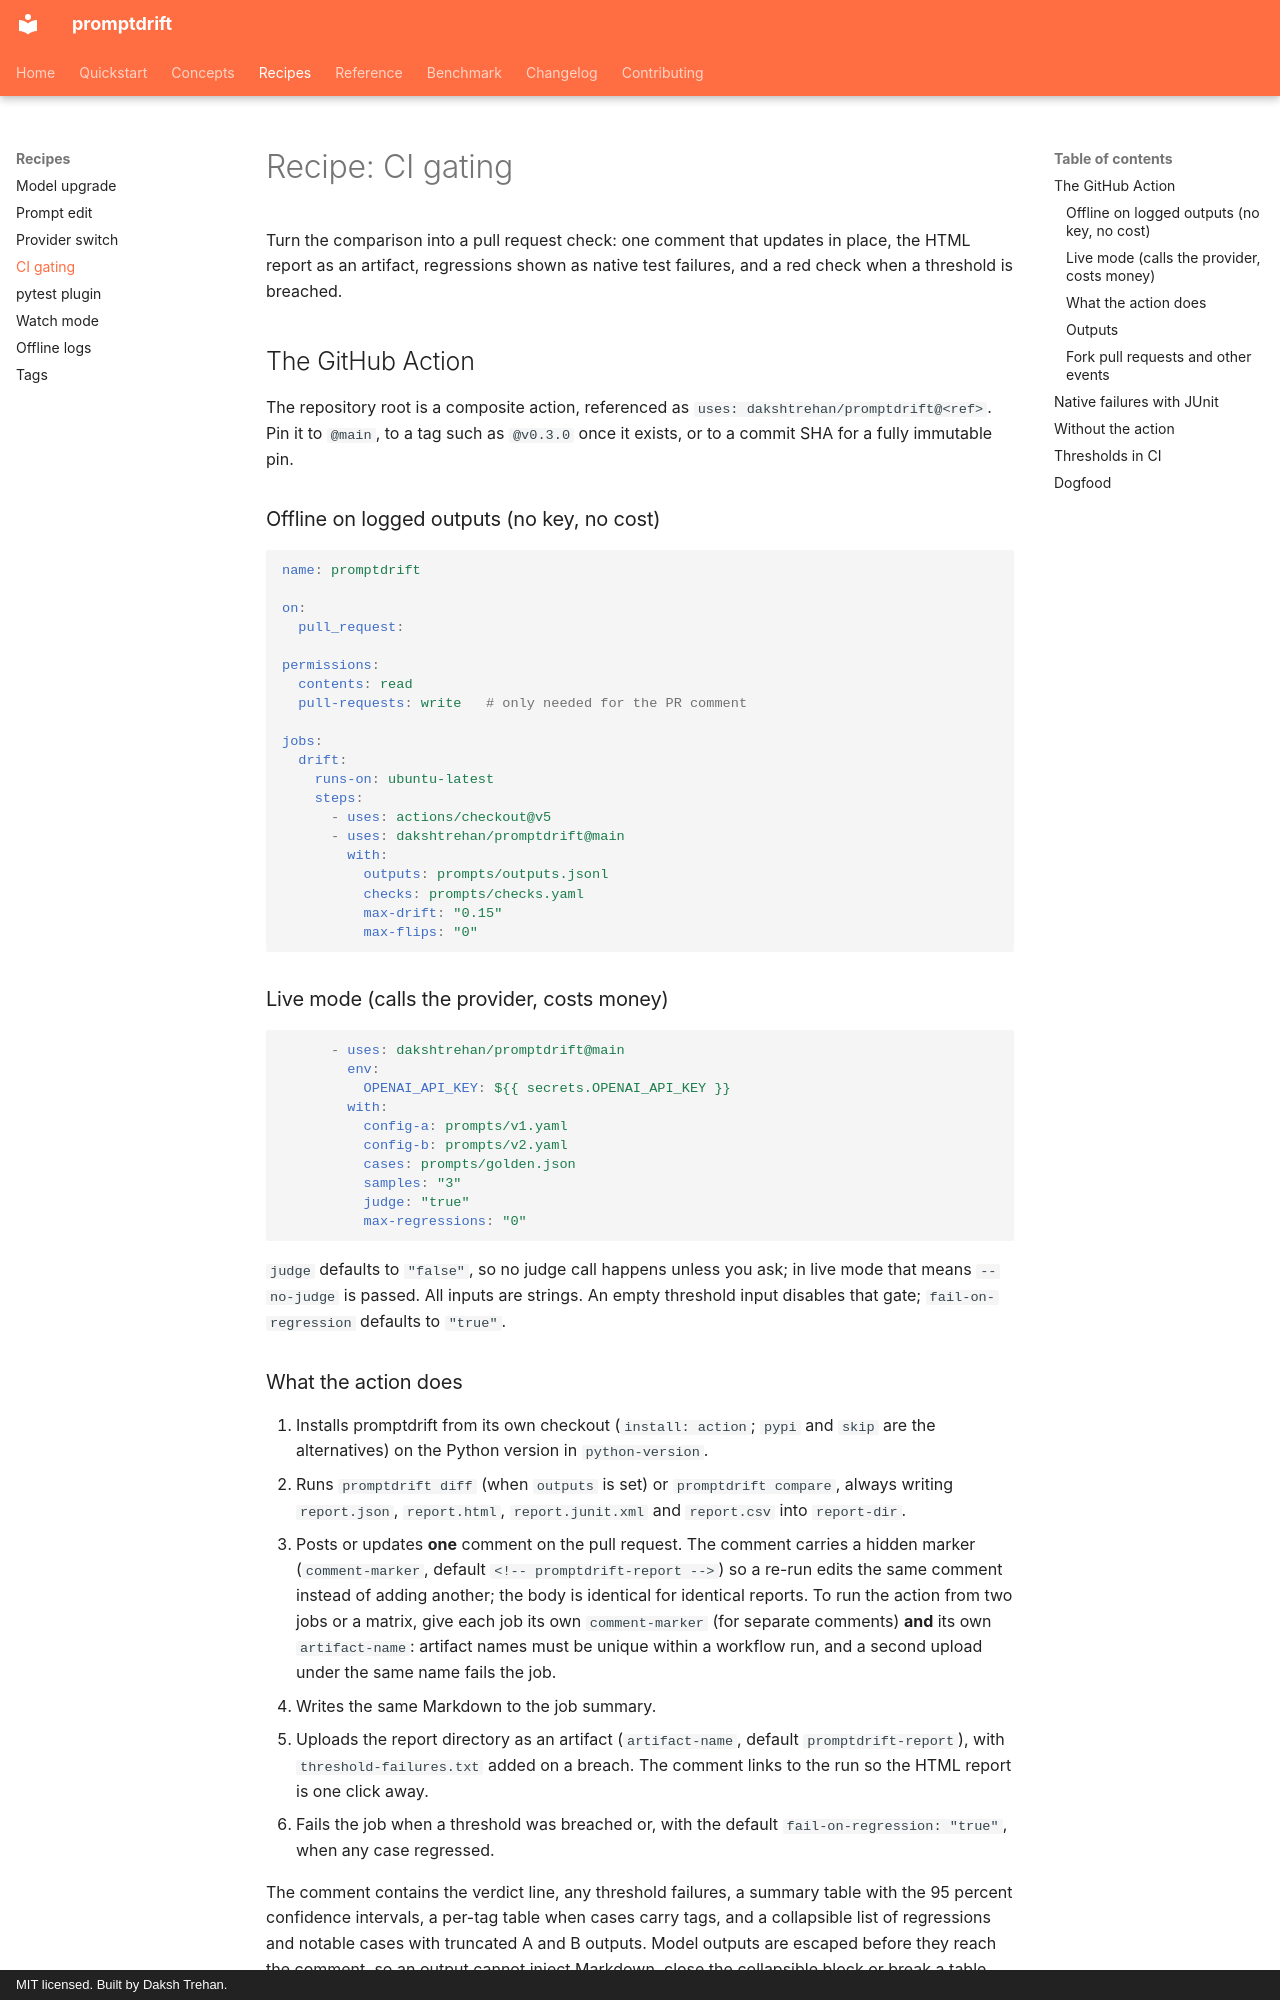

repository: dakshtrehan/promptdrift · page: recipes/ci-gating/index.html · generator: mkdocs · copyright: MIT licensed. Built by Daksh Trehan.

# Recipe: CI gating

Turn the comparison into a pull request check: one comment that updates in
place, the HTML report as an artifact, regressions shown as native test
failures, and a red check when a threshold is breached.

## The GitHub Action

The repository root is a composite action, referenced as
`uses: dakshtrehan/promptdrift@<ref>`. Pin it to `@main`, to a tag such as
`@v0.3.0` once it exists, or to a commit SHA for a fully immutable pin.

### Offline on logged outputs (no key, no cost)

```yaml
name: promptdrift

on:
  pull_request:

permissions:
  contents: read
  pull-requests: write   # only needed for the PR comment

jobs:
  drift:
    runs-on: ubuntu-latest
    steps:
      - uses: actions/checkout@v5
      - uses: dakshtrehan/promptdrift@main
        with:
          outputs: prompts/outputs.jsonl
          checks: prompts/checks.yaml
          max-drift: "0.15"
          max-flips: "0"
```

### Live mode (calls the provider, costs money)

```yaml
      - uses: dakshtrehan/promptdrift@main
        env:
          OPENAI_API_KEY: ${{ secrets.OPENAI_API_KEY }}
        with:
          config-a: prompts/v1.yaml
          config-b: prompts/v2.yaml
          cases: prompts/golden.json
          samples: "3"
          judge: "true"
          max-regressions: "0"
```

`judge` defaults to `"false"`, so no judge call happens unless you ask; in
live mode that means `--no-judge` is passed. All inputs are strings. An empty
threshold input disables that gate; `fail-on-regression` defaults to
`"true"`.

### What the action does

1. Installs promptdrift from its own checkout (`install: action`; `pypi` and
   `skip` are the alternatives) on the Python version in `python-version`.
2. Runs `promptdrift diff` (when `outputs` is set) or `promptdrift compare`,
   always writing `report.json`, `report.html`, `report.junit.xml` and
   `report.csv` into `report-dir`.
3. Posts or updates **one** comment on the pull request. The comment carries
   a hidden marker (`comment-marker`, default `<!-- promptdrift-report -->`)
   so a re-run edits the same comment instead of adding another; the body is
   identical for identical reports. To run the action from two jobs or a
   matrix, give each job its own `comment-marker` (for separate comments)
   **and** its own `artifact-name`: artifact names must be unique within a
   workflow run, and a second upload under the same name fails the job.
4. Writes the same Markdown to the job summary.
5. Uploads the report directory as an artifact (`artifact-name`, default
   `promptdrift-report`), with `threshold-failures.txt` added on a breach.
   The comment links to the run so the HTML report is one click away.
6. Fails the job when a threshold was breached or, with the default
   `fail-on-regression: "true"`, when any case regressed.

The comment contains the verdict line, any threshold failures, a summary
table with the 95 percent confidence intervals, a per-tag table when cases
carry tags, and a collapsible list of regressions and notable cases with
truncated A and B outputs. Model outputs are escaped before they reach the
comment, so an output cannot inject Markdown, close the collapsible block or
break a table.
